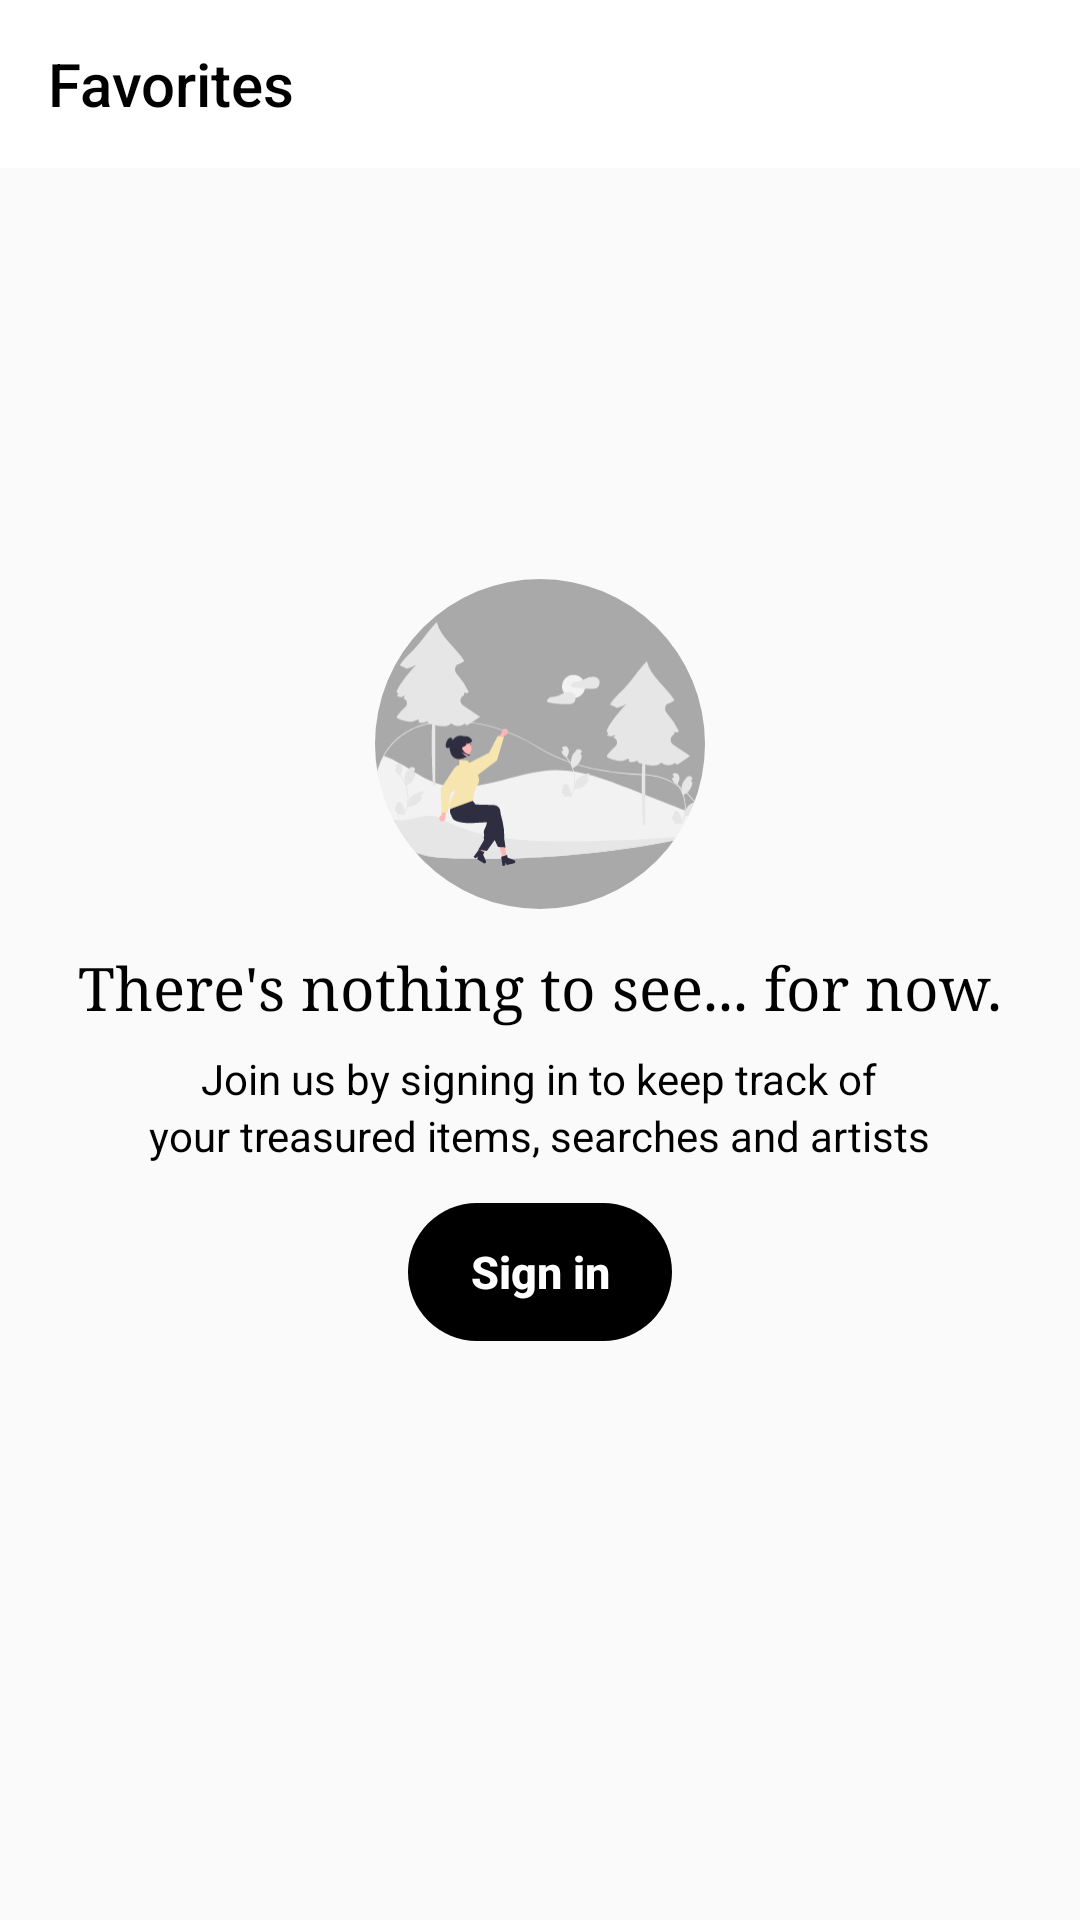

Android layout source for this screen:
<!-- AndroidManifest.xml: application theme Theme.AppCompat.Light.NoActionBar -->
<!-- res/layout/fragment_favorites.xml -->
<?xml version="1.0" encoding="utf-8"?>
<androidx.constraintlayout.widget.ConstraintLayout xmlns:android="http://schemas.android.com/apk/res/android"
    xmlns:tools="http://schemas.android.com/tools"
    android:layout_width="match_parent"
    android:layout_height="match_parent"
    xmlns:app="http://schemas.android.com/apk/res-auto"
    tools:context=".Favorites"
    >

    
    <com.google.android.material.appbar.AppBarLayout
        android:id="@+id/appbar"
        app:layout_constraintTop_toTopOf="parent"
        android:layout_width="match_parent"
        android:layout_height="wrap_content"
        android:background="@android:color/white">
        <androidx.appcompat.widget.Toolbar
            android:id="@+id/toolbar"
            android:layout_width="match_parent"
            android:layout_height="?actionBarSize"
            app:layout_constraintTop_toTopOf="parent"
            android:background="@android:color/transparent"
            app:titleTextColor="@color/black"
            app:title="Favorites">
        </androidx.appcompat.widget.Toolbar>
    </com.google.android.material.appbar.AppBarLayout>
    <androidx.constraintlayout.widget.ConstraintLayout
        android:layout_width="match_parent"
        android:layout_height="match_parent"
        >
        <LinearLayout
            app:layout_constraintTop_toTopOf="parent"
            app:layout_constraintBottom_toBottomOf="parent"
            android:layout_width="match_parent"
            android:layout_height="wrap_content"
            android:orientation="vertical"
            android:gravity="center"
            android:foregroundGravity="center"
            android:id="@+id/favoritespanel">
            <com.google.android.material.imageview.ShapeableImageView
                android:layout_width="110dp"
                android:layout_height="110dp"
                android:src="@drawable/favorites_art"
                android:background="#a9a9a9"
                app:shapeAppearanceOverlay="@style/roundedImageViewRounded"
                >
            </com.google.android.material.imageview.ShapeableImageView>
            <TextView
                android:layout_marginTop="13dp"
                android:layout_width="wrap_content"
                android:layout_height="wrap_content"
                android:textSize="20dp"
                android:fontFamily="serif"
                android:textColor="@color/black"
                android:text="There's nothing to see... for now.">
            </TextView>
            <TextView
                android:layout_width="wrap_content"
                android:layout_height="wrap_content"
                android:layout_marginTop="8dp"
                android:textColor="@color/black"
                android:text="Join us by signing in to keep track of">
            </TextView>
            <TextView
                android:layout_width="wrap_content"
                android:layout_height="wrap_content"
                android:textColor="@color/black"
                android:text="your treasured items, searches and artists">
            </TextView>
            <androidx.appcompat.widget.AppCompatButton
                android:id="@+id/signinbutton"
                android:layout_width="wrap_content"
                android:layout_height="46dp"
                android:layout_marginTop="13dp"
                android:text="Sign in"
                android:textSize="15dp"
                android:textStyle="bold"
                android:textAllCaps="false"
                android:textColor="@color/white"
                android:backgroundTint="@color/black"
                android:background="@drawable/round_border">
            </androidx.appcompat.widget.AppCompatButton>
        </LinearLayout>

    </androidx.constraintlayout.widget.ConstraintLayout>


</androidx.constraintlayout.widget.ConstraintLayout>
<!-- resources referenced by this layout -->
<resources>
  <color name="black">#FF000000</color>
  <color name="white">#FFFFFFFF</color>
  <!-- drawable favorites_art: vector/xml drawable (drawable, 14713 chars, omitted) -->
  <!-- drawable round_border (drawable) -->
  <?xml version="1.0" encoding="utf-8"?>
  <shape android:shape="rectangle" xmlns:android="http://schemas.android.com/apk/res/android">
  
      <corners android:radius="100dp"/>
  </shape>
  <style name="roundedImageViewRounded">
          <item name="cornerFamily">rounded</item>
          <item name="cornerSize">50%</item>
      </style>
</resources>
